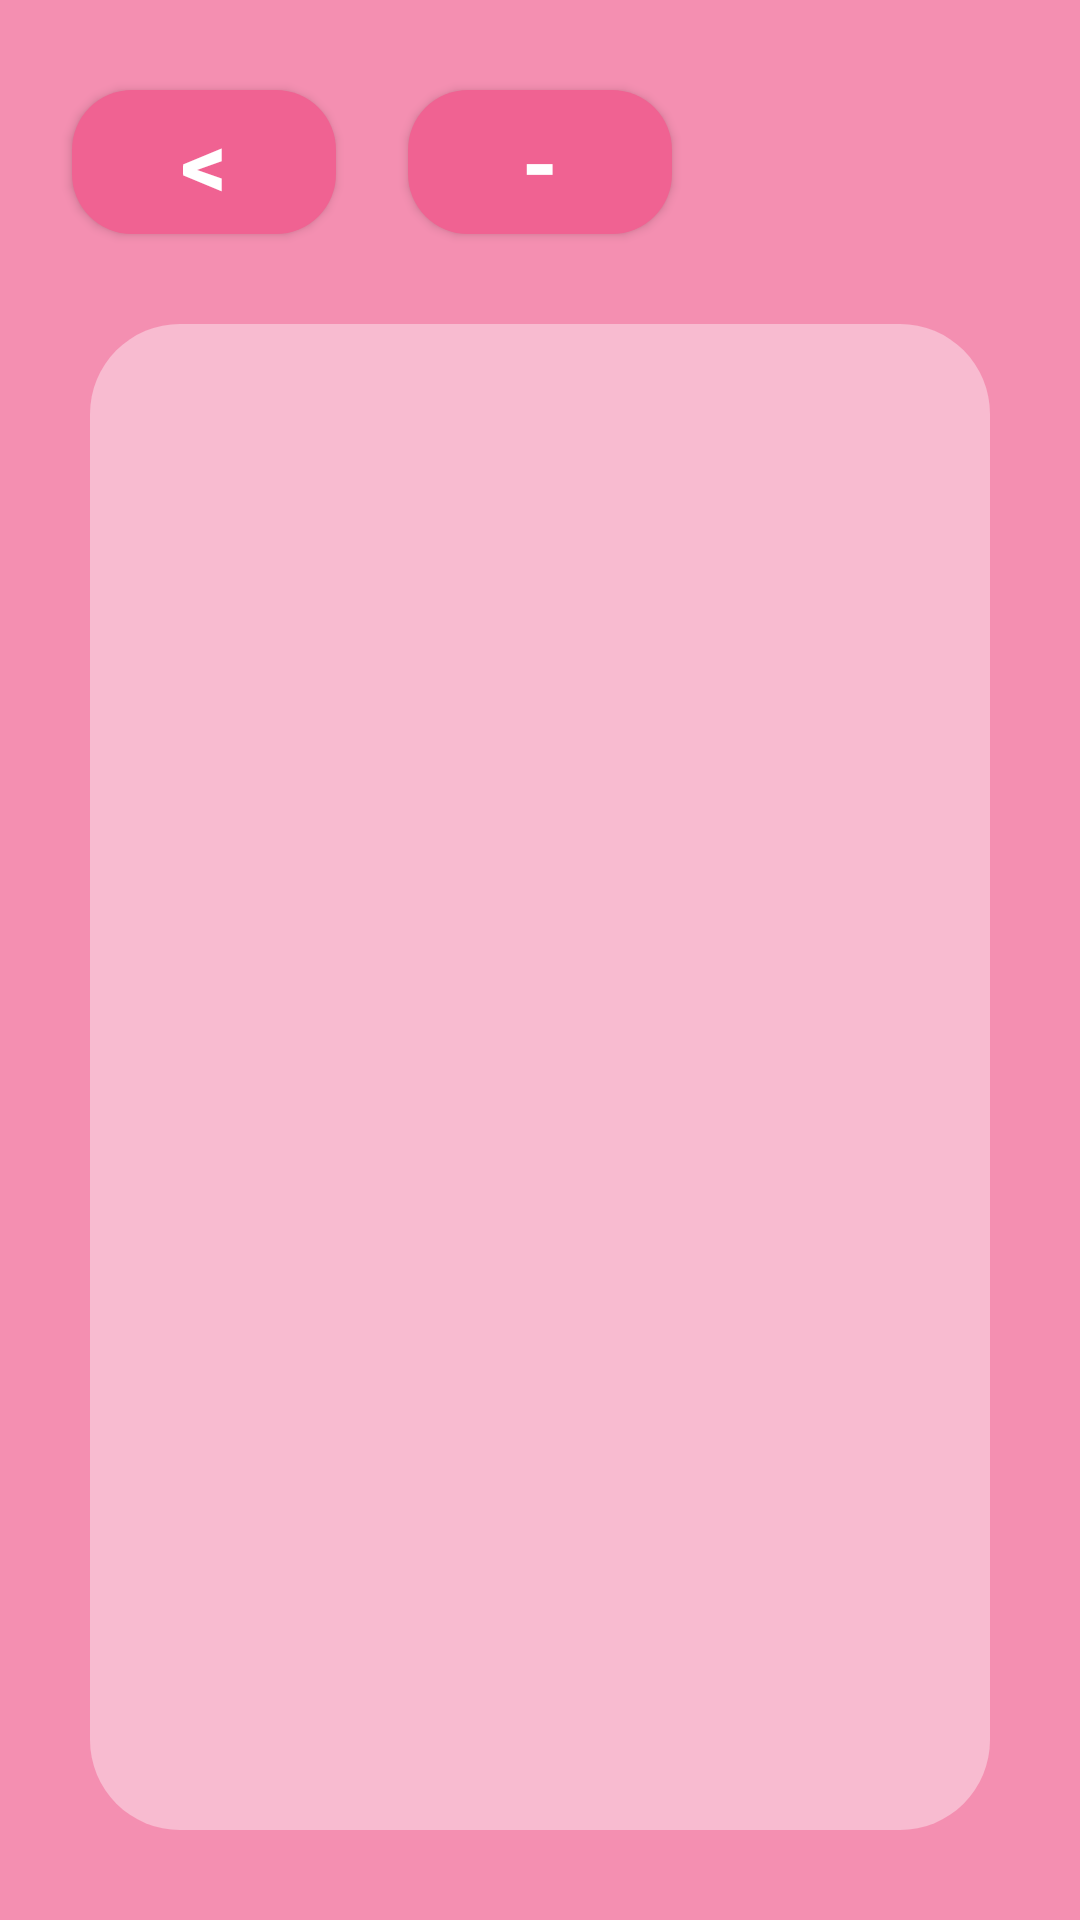

Layout XML and referenced resources for this Android screen:
<!-- AndroidManifest.xml: application theme Theme.ReminderApp -->
<!-- res/layout/activity_remind_details.xml -->
<?xml version="1.0" encoding="utf-8"?>
<androidx.constraintlayout.widget.ConstraintLayout xmlns:android="http://schemas.android.com/apk/res/android"
    xmlns:app="http://schemas.android.com/apk/res-auto"
    xmlns:tools="http://schemas.android.com/tools"
    android:layout_width="match_parent"
    android:layout_height="match_parent"
    android:background="@color/pink"
    tools:context=".RemindDetailsActivity">

    <Button
        android:id="@+id/back_btn"
        android:layout_width="wrap_content"
        android:layout_height="wrap_content"
        android:layout_marginTop="30dp"
        android:background="@drawable/btn_bg"
        android:onClick="back"
        android:text="@string/btn_back"
        android:textColor="@color/white"
        android:textSize="30sp"
        android:textStyle="bold"
        app:layout_constraintEnd_toStartOf="@+id/deleteButton"
        app:layout_constraintStart_toStartOf="parent"
        app:layout_constraintTop_toTopOf="parent"
        tools:ignore="MissingConstraints" />

    <Button
        android:id="@+id/deleteButton"
        android:layout_width="wrap_content"
        android:layout_height="wrap_content"
        android:layout_gravity="center_horizontal"
        android:layout_marginTop="30dp"
        android:background="@drawable/btn_bg"
        android:onClick="deleteRemind"
        android:text="-"
        android:textColor="@color/white"
        android:textSize="30sp"
        android:textStyle="bold"
        app:layout_constraintEnd_toEndOf="parent"
        app:layout_constraintStart_toStartOf="parent"
        app:layout_constraintTop_toTopOf="parent"
        tools:ignore="MissingConstraints" />

    <ScrollView
        android:id="@+id/scrollBack"
        android:layout_width="0dp"
        android:layout_height="0dp"
        android:layout_gravity="center"
        android:layout_margin="30dp"
        android:background="@drawable/scroll_bg"
        android:orientation="vertical"
        app:layout_constraintBottom_toBottomOf="parent"
        app:layout_constraintEnd_toEndOf="parent"
        app:layout_constraintStart_toStartOf="parent"
        app:layout_constraintTop_toBottomOf="@+id/back_btn">

        <LinearLayout
            android:id="@+id/linearLayout"
            android:layout_width="match_parent"
            android:layout_height="wrap_content"
            android:orientation="vertical">

            <TextView
                android:id="@+id/noteText"
                android:layout_width="match_parent"
                android:layout_height="wrap_content"
                android:background="@android:color/transparent"
                android:textColor="@color/black" />

        </LinearLayout>

    </ScrollView>

</androidx.constraintlayout.widget.ConstraintLayout>
<!-- resources referenced by this layout -->
<resources>
  <color name="black">#FF000000</color>
  <color name="pink">#F48FB1</color>
  <color name="white">#FFFFFFFF</color>
  <!-- drawable btn_bg (drawable) -->
  <?xml version="1.0" encoding="utf-8"?>
  <shape android:shape="rectangle" xmlns:android="http://schemas.android.com/apk/res/android">
      <solid android:color="@color/dark_pink"/>
      <corners android:radius="20dp"/>
  </shape>
  <!-- drawable scroll_bg (drawable) -->
  <?xml version="1.0" encoding="utf-8"?>
  <shape android:shape="rectangle" xmlns:android="http://schemas.android.com/apk/res/android">
      <solid android:color="@color/light_pink"/>
      <corners android:radius="30dp"/>
  </shape>
  <string name="btn_back">&lt;</string>
  <style name="Theme.ReminderApp" parent="Base.Theme.ReminderApp" />
  <color name="dark_pink">#F06292</color>
  <color name="light_pink">#F8BBD0</color>
  <style name="Base.Theme.ReminderApp" parent="Theme.AppCompat.DayNight.NoActionBar">
          
          
      </style>
</resources>
